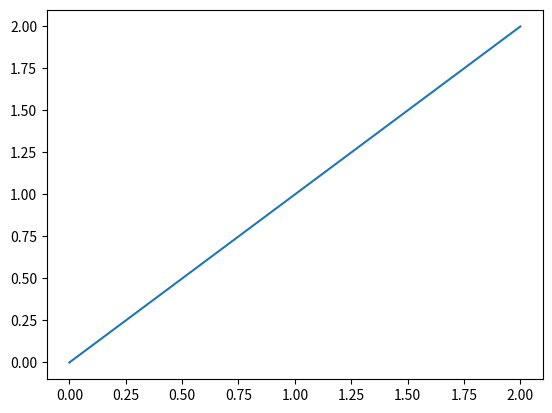

Python code for this plot:
import numpy as np
import matplotlib.pyplot as plt

print(np.zeros((5,1)))
plt.plot(np.arange(3))

for i in range(10):
    print(i)


a = np.arange(10)
print(a)
